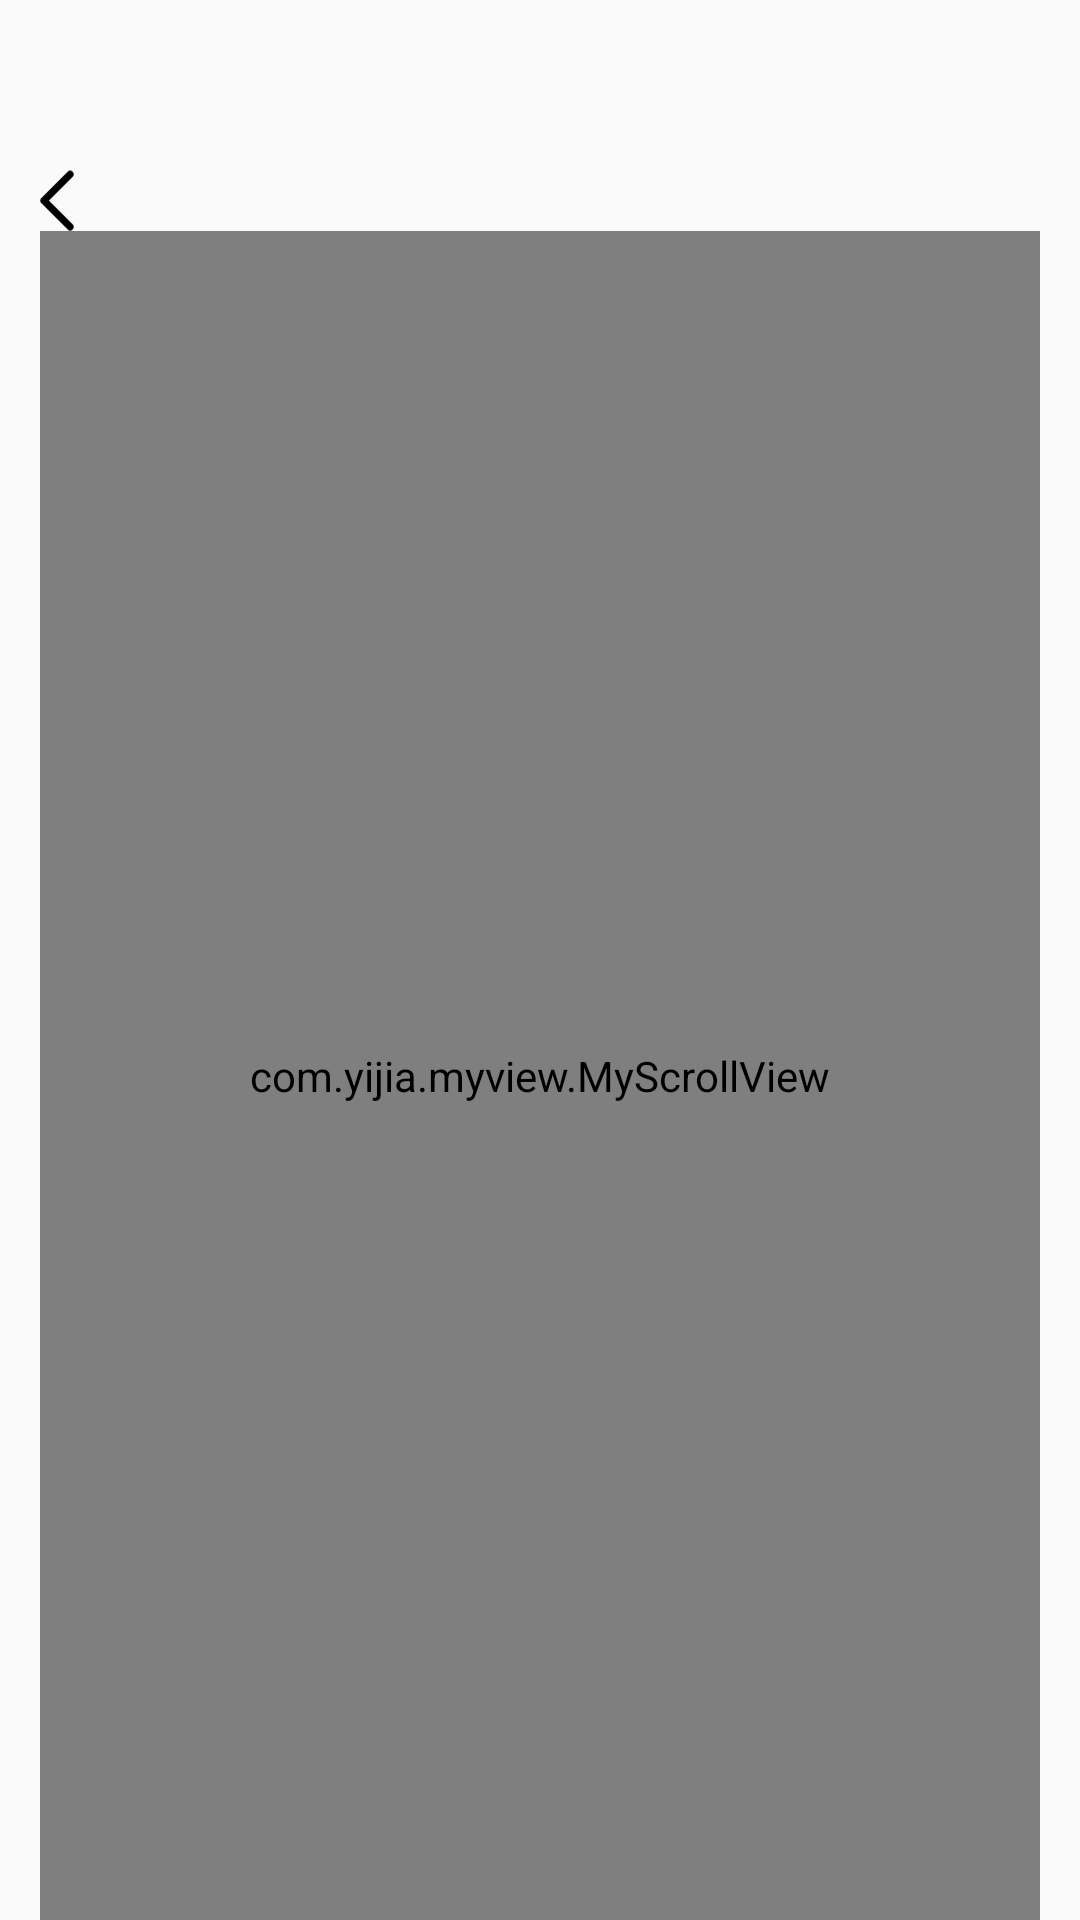

Reconstruct the res/layout file that produces this screen, plus the resources it refers to.
<!-- AndroidManifest.xml: application theme AppTheme -->
<!-- res/layout/activity_kjxq.xml -->
<?xml version="1.0" encoding="utf-8"?>
<LinearLayout xmlns:android="http://schemas.android.com/apk/res/android"
    xmlns:app="http://schemas.android.com/apk/res-auto"
    xmlns:tools="http://schemas.android.com/tools"
    android:layout_width="match_parent"
    android:layout_height="match_parent"
    android:orientation="vertical"
    android:paddingLeft="40px"
    android:paddingRight="40px"
    tools:context="com.yijia.zhenglei.KjxqActivity">

    <ImageView
        android:layout_width="34px"
        android:layout_height="61px"
        android:layout_marginTop="170px"
        android:src="@mipmap/back" />

    <com.yijia.myview.MyScrollView
        android:layout_width="match_parent"
        android:layout_height="match_parent">

        <LinearLayout
            android:layout_width="match_parent"
            android:layout_height="match_parent"
            android:orientation="vertical">

            <TextView
                android:layout_width="wrap_content"
                android:layout_height="wrap_content"
                android:layout_marginTop="150px"
                android:text="生活到极致是素与简"
                android:textColor="#303030"
                android:textSize="72px" />

            <TextView
                android:layout_width="wrap_content"
                android:layout_height="68px"
                android:layout_marginTop="55px"
                android:background="@drawable/textbianshi"
                android:gravity="center"
                android:paddingLeft="10px"
                android:paddingRight="10px"
                android:text="80㎡，二室二厅，北欧，成都"
                android:textColor="#888888"
                android:textSize="32px" />

            <RelativeLayout
                android:layout_width="match_parent"
                android:layout_height="wrap_content"
                android:layout_marginTop="100px">

                <ImageView
                    android:layout_width="wrap_content"
                    android:layout_height="wrap_content"
                    android:src="@mipmap/head" />

                <TextView
                    android:layout_width="wrap_content"
                    android:layout_height="wrap_content"
                    android:layout_centerVertical="true"
                    android:layout_marginLeft="220px"
                    android:text="贝克汉姆"
                    android:textColor="#181818"
                    android:textSize="52px" />
            </RelativeLayout>

            <ImageView
                android:layout_width="wrap_content"
                android:layout_height="wrap_content"
                android:src="@mipmap/bg" />

            <TextView
                android:layout_width="wrap_content"
                android:layout_height="wrap_content"
                android:layout_marginTop="100px"
                android:lineSpacingMultiplier="1.5"
                android:lineSpacingExtra="12px"
                android:text="认识陈先生一家是因为之前顾客的推荐。第一次量房一家几口人都去了，虽然闹哄哄却独有一份温馨的感觉。陈先生一家都喜欢简单舒适的空间喜欢质朴的感觉，希望我们能打造出一种非华丽的可以让脑袋放空的家居空间。"
                android:textColor="#303030"
                android:textSize="46px" />

            <ImageView
                android:layout_width="wrap_content"
                android:layout_height="wrap_content"
                android:layout_marginTop="100px"
                android:src="@mipmap/kj01" />

            <TextView
                android:layout_width="160px"
                android:layout_height="78px"
                android:layout_marginTop="80px"
                android:background="@drawable/textbiankuang1"
                android:gravity="center"
                android:text="客厅"
                android:textColor="#303030"
                android:textSize="42px" />

            <TextView
                android:layout_width="wrap_content"
                android:layout_height="wrap_content"
                android:layout_marginTop="100px"
                android:lineSpacingMultiplier="1.5"
                android:lineSpacingExtra="12px"
                android:text="他、她、Family，是对家最好的诠释，当我们子逐渐变老的时候，新生的一代却在逐渐长大，我们会一起经历生命中的每一个时刻，有幸福，有温暖。"
                android:textColor="#303030"
                android:textSize="46px" />
            <TextView
                android:layout_width="wrap_content"
                android:layout_height="wrap_content"
                android:text="【相关好物】"
                android:textColor="#303030"
                android:textSize="52px"
                android:layout_marginTop="150px"/>
            <RelativeLayout
                android:layout_marginTop="80px"
                android:layout_width="wrap_content"
                android:layout_height="wrap_content">
                <ImageView
                    android:id="@+id/img"
                    android:layout_width="wrap_content"
                    android:layout_height="wrap_content"
                    android:src="@mipmap/kj002"/>
                <TextView
                    android:id="@+id/txt1"
                    android:layout_width="wrap_content"
                    android:layout_height="wrap_content"
                    android:text="北欧实木餐桌"
                    android:textColor="#888888"
                    android:textSize="38px"
                    android:layout_centerHorizontal="true"
                    android:layout_below="@+id/img"
                    android:layout_marginTop="40px"/>
                <TextView
                    android:layout_width="wrap_content"
                    android:layout_height="wrap_content"
                    android:textSize="38px"
                    android:textColor="#ff6876"
                    android:layout_centerHorizontal="true"
                    android:layout_below="@+id/txt1"
                    android:layout_marginTop="40px"/>
            </RelativeLayout>

        </LinearLayout>
    </com.yijia.myview.MyScrollView>

</LinearLayout>
<!-- resources referenced by this layout -->
<resources>
  <!-- drawable textbiankuang1 (drawable) -->
  <?xml version="1.0" encoding="utf-8"?>
  <shape xmlns:android="http://schemas.android.com/apk/res/android"
      android:shape="rectangle">
      <stroke android:width="2px"
          android:color="#303030" />
      <corners android:radius="39px"/>
  
  
  </shape>
  <!-- drawable textbianshi (drawable) -->
  <?xml version="1.0" encoding="utf-8"?>
  <shape xmlns:android="http://schemas.android.com/apk/res/android"
      android:shape="rectangle">
      <corners android:radius="34px"/>
      <solid android:color="#eeeeee"/>
  
  
  </shape>
  <!-- mipmap back: png bitmap (mipmap-xxhdpi, 1395 bytes) -->
  <!-- mipmap bg: png bitmap (mipmap-xxhdpi, 518866 bytes) -->
  <!-- mipmap head: png bitmap (mipmap-xxhdpi, 24356 bytes) -->
  <!-- mipmap kj002: png bitmap (mipmap-xxhdpi, 374189 bytes) -->
  <!-- mipmap kj01: png bitmap (mipmap-xxhdpi, 774841 bytes) -->
  <style name="AppTheme" parent="Theme.AppCompat.Light.NoActionBar">
          
          <item name="colorPrimary">@color/colorPrimary</item>
          <item name="colorPrimaryDark">@color/colorPrimaryDark</item>
          <item name="colorAccent">@color/colorAccent</item>
      </style>
  <color name="colorPrimary">#3F51B5</color>
  <color name="colorPrimaryDark">#303F9F</color>
  <color name="colorAccent">#FF4081</color>
</resources>
